Run: headless pygame with SDL's dummy video driver; simulated clock (each Clock.tick advances the game by its frame time, no real sleeping); random seed 0; keys injected as events and as key.get_pressed() state; mouse plan: one left click at the window centre at the start of phase 2, then a move to the lower-right quarter at the start of phase 3.
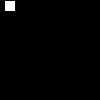
Frame 1 of 4 · flips 1–60 · no input
Frame 2 of 4 · flips 61–180 · clicked the window centre · tapped SPACE, RETURN · held RIGHT (→), D · screen unchanged from frame 1, image omitted
Frame 3 of 4 · flips 181–300 · moved the mouse to the lower-right quarter · held DOWN (↓), S · screen unchanged from frame 2, image omitted
Frame 4 of 4 · flips 301–420 · held LEFT (←), A, UP (↑), W · screen unchanged from frame 3, image omitted

The pygame program that drew these frames:

import pygame, sys
import math

import random
#window and background
size = width, height = 100, 100
black = 0, 0, 0
white = 255, 255, 255
screen = pygame.display.set_mode(size)

# frames per second setting
FPS = 30
fpsClock = pygame.time.Clock()
r = 10
cols = math.floor(width/r)
rows = math.floor(height/r)
grid_array = []

class Grid:
    def __init__(self, x, y):
        self.x = x
        self.y = y

    def draw(self):
        pygame.draw.rect(screen, white, pygame.Rect(self.x, self.y, r, r))
print(cols, rows)
for x in range(cols):
    col = []
    for y in range(rows):
        col.append(Grid(y, x))
    grid_array.append(col)



class Grid:
    def __init__(self, x, y):
        self.x = x
        self.y = y
        self.color = white

    def draw(self):
        x = self.x * r
        y = self.y * r
        pygame.draw.rect(self.screen, self.color, pygame.Rect(x, y, r, r))
#setup:




#events



#main loop
while True:
    #exit loop
    for event in pygame.event.get():
        if event.type == pygame.QUIT: sys.exit()
        #if event.type == pygame.MOUSEBUTTONDOWN and event.button == 1:
            #mouse click


    #fill screen
    screen.fill(black)

    #draw

    grid_array[1][5].draw()


    #update

    pygame.display.flip()
    fpsClock.tick(FPS)
